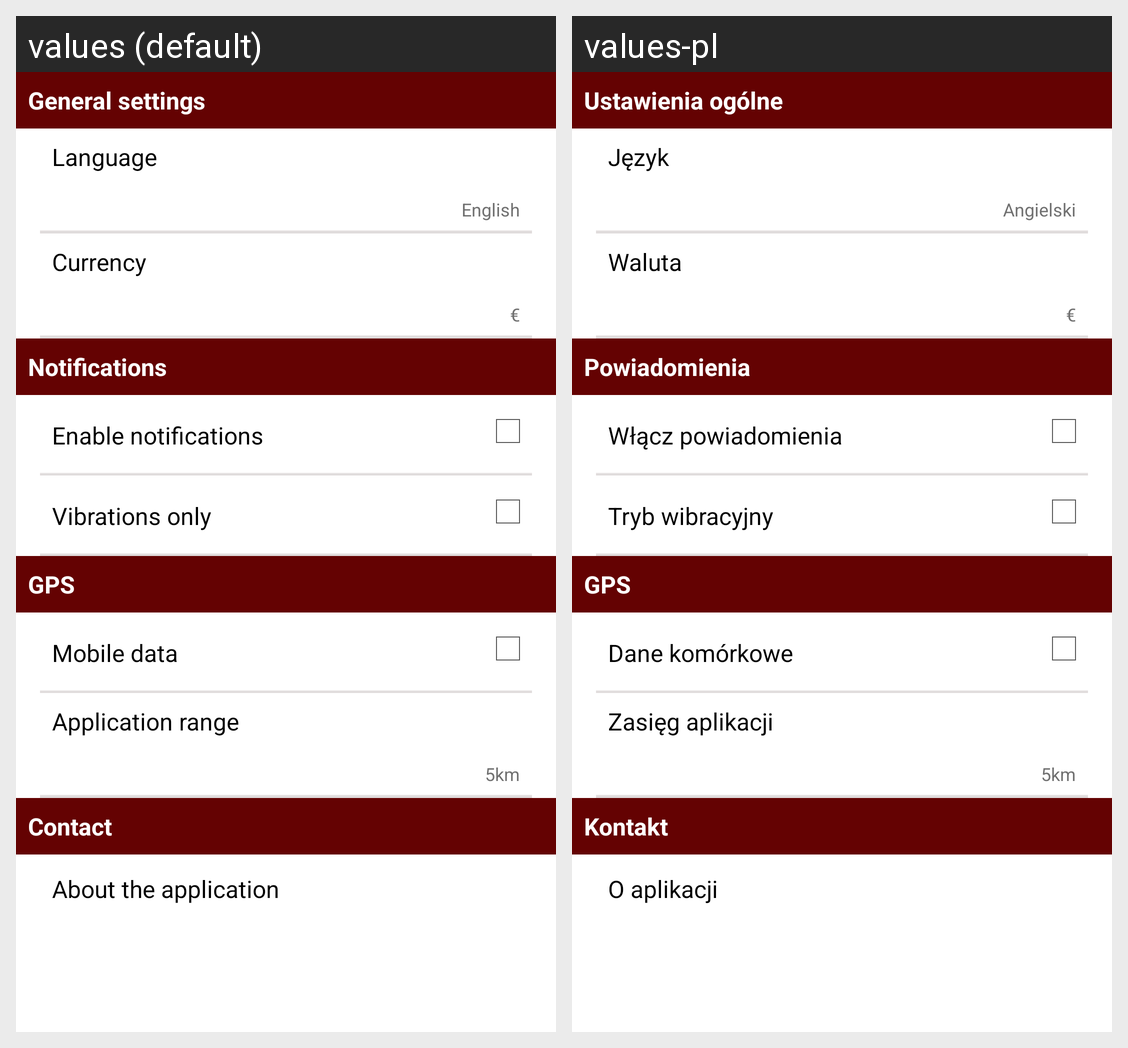

Locale-by-locale string values for the Android screen shown in this grid:
Android screen res/layout/fragment_settings.xml rendered under 2 locales, left to right: values (default), values-pl. Device: Nexus 5 (rendered at 1080×1920; each locale shown at half size, 540×960, under a caption strip naming it); theme AppTheme.
Strings drawn on this screen, with the default value and each locale's value (text and hints the layout hard-codes, and strings that could not be matched under every locale, appear in the picture but are not listed):

general_settings
  values: General settings
  values-pl: Ustawienia ogólne

language
  values: Language
  values-pl: Język

english
  values: English
  values-pl: Angielski

currency
  values: Currency
  values-pl: Waluta

currency_euro
  values: €
  values-pl: €

notifications
  values: Notifications
  values-pl: Powiadomienia

enable_notifications
  values: Enable notifications
  values-pl: Włącz powiadomienia

vibrations_only
  values: Vibrations only
  values-pl: Tryb wibracyjny

gps
  values: GPS
  values-pl: GPS

mobile_data
  values: Mobile data
  values-pl: Dane komórkowe

application_range
  values: Application range
  values-pl: Zasięg aplikacji

contact
  values: Contact
  values-pl: Kontakt

about_the_application
  values: About the application
  values-pl: O aplikacji
